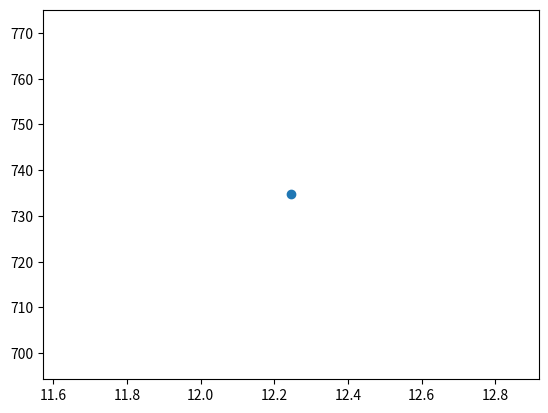

This chart was generated by the following Python code:
from re import T
from numpy import linspace
import numpy as np
import matplotlib.pyplot as plt
import math


#a)




ap = 9.8  #aceleração patrulha
va = 60  #vel de a em ms
n = 100  #passo
tempo = np.linspace(0,20,n)  #matriz com os tempos de 0 a 20 no passo n

xa = va * tempo  #distancia percorrida por a no tempo
xp = 0.5*ap*tempo**2  #distancia percorrida por p no tempo




#b)
te = (2*va)/ap #tempo encontro
xe = va * te #distancia encontro


plt.plot(te,xe, "o")

plt.show()








